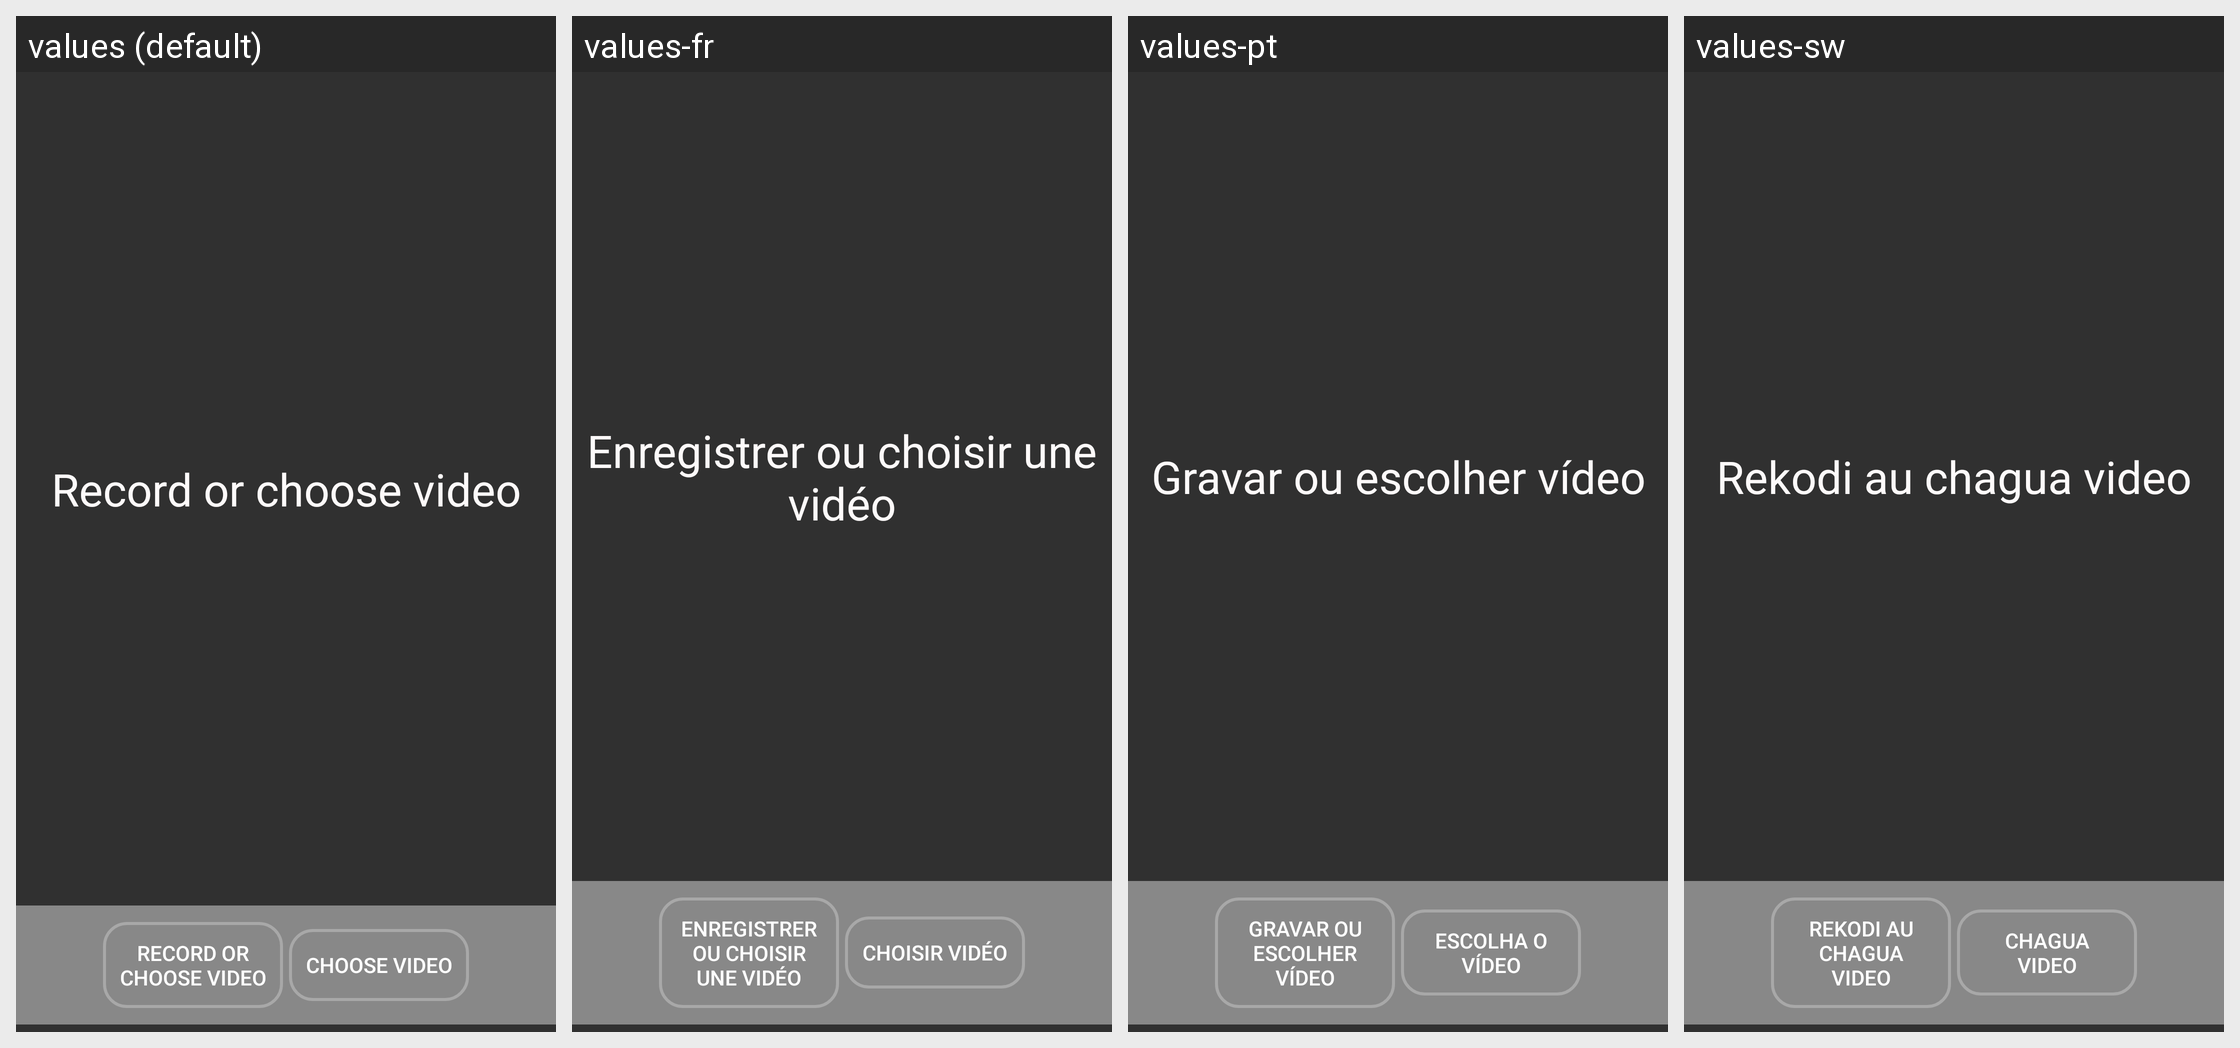

Locale-by-locale string values for the Android screen shown in this grid:
Android screen res/layout/activity_video.xml rendered under 4 locales, left to right: values (default), values-fr, values-pt, values-sw. Device: Nexus 5 (rendered at 1080×1920; each locale shown at half size, 540×960, under a caption strip naming it); theme AppTheme.
Other locales in the repository, not shown: values-en, values-gu, values-hi.
Strings drawn on this screen, with the default value and each locale's value (text and hints the layout hard-codes, and strings that could not be matched under every locale, appear in the picture but are not listed):

hint_video_record
  values: Record or choose video
  values-fr: Enregistrer ou choisir une vidéo
  values-pt: Gravar ou escolher vídeo
  values-sw: Rekodi au chagua video

title_video_choose
  values: Choose Video
  values-fr: Choisir vidéo
  values-pt: Escolha o Vídeo
  values-sw: Chagua video
